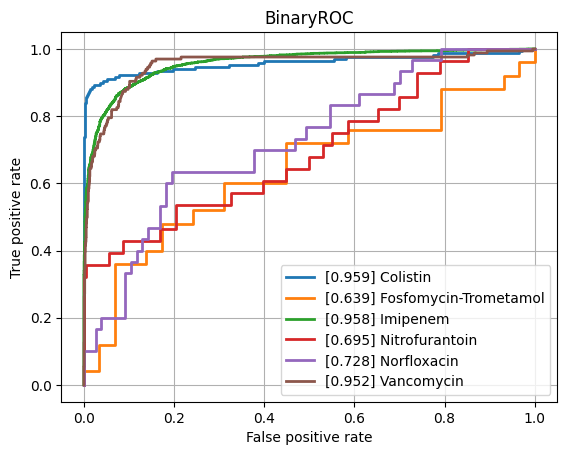

Data behind this chart, as committed beside it:
class, ROCAUC, n_positives, n_negatives
Amikacin, 0.8142, 134, 788
Amoxicillin-Clavulanic acid, 0.8419, 1527, 1074
Ampicillin, 0.8868, 2848, 641
Ampicillin-Amoxicillin, 0.8938, 1225, 43
Cefazolin, 0.8904, 102, 62
Cefepime, 0.8481, 1002, 1757
Cefpodoxime, 0.753, 38, 26
Ceftazidime, 0.8285, 1357, 1983
Ceftriaxone, 0.8138, 1210, 1662
Cefuroxime, 0.8794, 904, 114
Ciprofloxacin, 0.8274, 2403, 3476
Clindamycin, 0.8631, 1304, 526
Colistin, 0.9588, 167, 453
Cotrimoxazole, 0.8243, 3195, 3586
Ertapenem, 0.7839, 40, 864
Erythromycin, 0.8437, 1131, 358
Fosfomycin, 0.8262, 402, 744
Fosfomycin-Trometamol, 0.6386, 25, 29
Fusidic acid, 0.7714, 130, 140
Gentamicin, 0.9346, 3152, 1783
Imipenem, 0.9584, 2814, 3200
Levofloxacin, 0.8394, 617, 678
Meropenem, 0.8929, 838, 3133
Mupirocin, 0.9432, 16, 44
Nitrofurantoin, 0.695, 28, 196
Norfloxacin, 0.7277, 30, 77
Oxacillin, 0.8562, 448, 271
Penicillin, 0.8837, 429, 33
Piperacillin-Tazobactam, 0.8271, 2107, 2533
Rifampicin, 0.8223, 55, 743
Teicoplanin, 0.7685, 9, 143
Tetracycline, 0.7994, 301, 441
Tobramycin, 0.8171, 170, 497
Vancomycin, 0.9516, 166, 2096
micro, 0.897, , 
macro, 0.8384, , 
